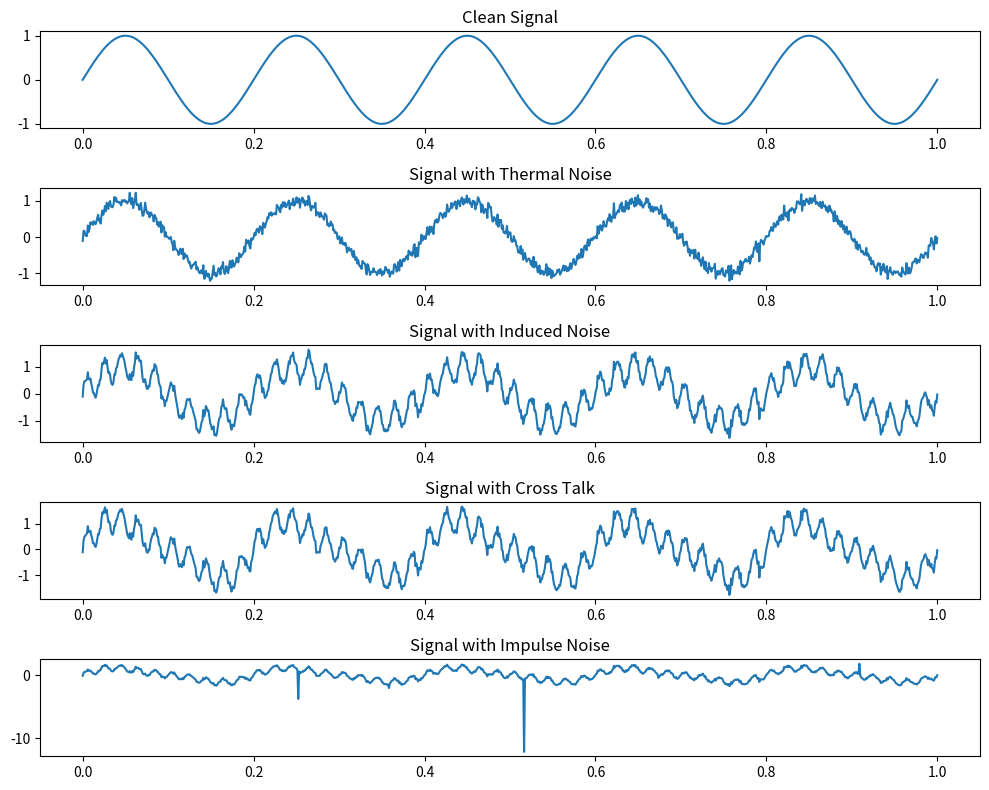

Write Python code to recreate this figure.
import numpy as np
import matplotlib.pyplot as plt

# Parameters
fs = 1000  # Sampling frequency
t = np.linspace(0, 1, fs)  # Time vector
freq = 5  # Frequency of the clean signal

# Generate a clean sine wave signal
clean_signal = np.sin(2 * np.pi * freq * t)

# Add Thermal Noise
thermal_noise = np.random.normal(0, 0.1, fs)  # Mean = 0, Std = 0.1
signal_with_thermal_noise = clean_signal + thermal_noise

# Add Induced Noise
induced_noise = 0.5 * np.sin(2 * np.pi * 50 * t)  # Simulated appliance noise
signal_with_induced_noise = signal_with_thermal_noise + induced_noise

# Add Cross Talk
crosstalk_signal = 0.3 * np.sin(2 * np.pi * 10 * t)  # Another signal
signal_with_crosstalk = signal_with_induced_noise + crosstalk_signal

# Add Impulse Noise
impulse_noise = np.zeros(fs)
impulse_indices = np.random.choice(fs, 5, replace=False)  # 5 random impulses
impulse_noise[impulse_indices] = np.random.normal(0, 5, 5)  # Impulse values
signal_with_impulse_noise = signal_with_crosstalk + impulse_noise

# Plotting with smaller size
plt.figure(figsize=(10, 8))  # Smaller figure size
plt.subplot(5, 1, 1)
plt.title("Clean Signal")
plt.plot(t, clean_signal)

plt.subplot(5, 1, 2)
plt.title("Signal with Thermal Noise")
plt.plot(t, signal_with_thermal_noise)

plt.subplot(5, 1, 3)
plt.title("Signal with Induced Noise")
plt.plot(t, signal_with_induced_noise)

plt.subplot(5, 1, 4)
plt.title("Signal with Cross Talk")
plt.plot(t, signal_with_crosstalk)

plt.subplot(5, 1, 5)
plt.title("Signal with Impulse Noise")
plt.plot(t, signal_with_impulse_noise)

plt.tight_layout()
plt.show()
